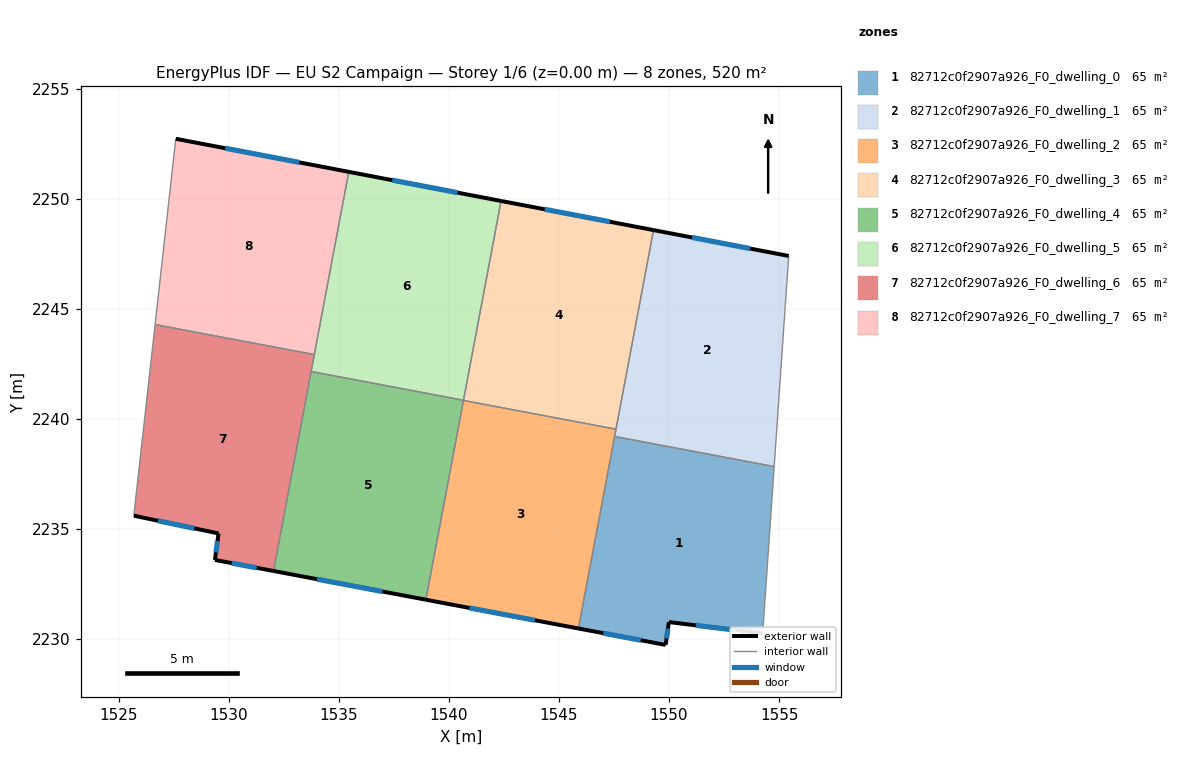
=== STOREY PLAN SPEC (per zone: floor XY polygon, exterior-wall plan segments, windows/doors) ===
zone 1: 82712c0f2907a926_F0_dwelling_0  (64.9 m²)
  floor: (1554.78, 2237.83) (1554.25, 2230.25) (1549.99, 2230.77) (1549.84, 2229.73) (1545.88, 2230.48) (1547.53, 2239.20)
  exterior wall: (1549.84, 2229.73) – (1549.99, 2230.77)  [1.0 m]
    window: (1549.89, 2230.03) – (1549.95, 2230.47)  [0.6 m²]
  exterior wall: (1545.88, 2230.48) – (1549.84, 2229.73)  [4.0 m]
    window: (1547.01, 2230.27) – (1548.71, 2229.95)  [2.2 m²]
  exterior wall: (1549.99, 2230.77) – (1554.25, 2230.25)  [4.3 m]
    window: (1551.21, 2230.62) – (1553.04, 2230.40)  [2.4 m²]
  interior walls: 3
zone 2: 82712c0f2907a926_F0_dwelling_1  (65.0 m²)
  floor: (1555.44, 2247.40) (1554.78, 2237.83) (1547.53, 2239.20) (1549.29, 2248.58)
  exterior wall: (1555.44, 2247.40) – (1549.29, 2248.58)  [6.3 m]
    window: (1553.68, 2247.74) – (1551.05, 2248.24)  [3.4 m²]
  interior walls: 4
zone 3: 82712c0f2907a926_F0_dwelling_2  (65.0 m²)
  floor: (1547.59, 2239.53) (1545.88, 2230.48) (1538.95, 2231.79) (1540.66, 2240.84)
  exterior wall: (1538.95, 2231.79) – (1545.88, 2230.48)  [7.1 m]
    window: (1540.93, 2231.41) – (1543.90, 2230.85)  [3.9 m²]
  interior walls: 4
zone 4: 82712c0f2907a926_F0_dwelling_3  (65.0 m²)
  floor: (1549.29, 2248.58) (1547.59, 2239.53) (1540.66, 2240.84) (1542.37, 2249.90)
  exterior wall: (1549.29, 2248.58) – (1542.37, 2249.90)  [7.1 m]
    window: (1547.32, 2248.96) – (1544.35, 2249.52)  [3.9 m²]
  interior walls: 3
zone 5: 82712c0f2907a926_F0_dwelling_4  (65.0 m²)
  floor: (1540.66, 2240.85) (1538.95, 2231.79) (1532.03, 2233.09) (1533.74, 2242.15)
  exterior wall: (1532.03, 2233.09) – (1538.95, 2231.79)  [7.0 m]
    window: (1534.01, 2232.72) – (1536.98, 2232.16)  [3.9 m²]
  interior walls: 3
zone 6: 82712c0f2907a926_F0_dwelling_5  (65.0 m²)
  floor: (1542.37, 2249.90) (1540.66, 2240.85) (1533.74, 2242.15) (1535.45, 2251.22)
  exterior wall: (1542.37, 2249.90) – (1535.45, 2251.22)  [7.0 m]
    window: (1540.39, 2250.28) – (1537.43, 2250.85)  [3.9 m²]
  interior walls: 4
zone 7: 82712c0f2907a926_F0_dwelling_6  (65.0 m²)
  floor: (1533.89, 2242.92) (1532.03, 2233.09) (1529.37, 2233.59) (1529.53, 2234.80) (1525.69, 2235.60) (1526.65, 2244.29)
  exterior wall: (1529.53, 2234.80) – (1529.37, 2233.59)  [1.2 m]
    window: (1529.49, 2234.45) – (1529.42, 2233.94)  [0.7 m²]
  exterior wall: (1525.69, 2235.60) – (1529.53, 2234.80)  [3.9 m]
    window: (1526.79, 2235.37) – (1528.44, 2235.03)  [2.2 m²]
  exterior wall: (1529.37, 2233.59) – (1532.03, 2233.09)  [2.7 m]
    window: (1530.13, 2233.45) – (1531.27, 2233.24)  [1.5 m²]
  interior walls: 4
zone 8: 82712c0f2907a926_F0_dwelling_7  (65.0 m²)
  floor: (1535.45, 2251.22) (1533.89, 2242.92) (1526.65, 2244.29) (1527.59, 2252.73)
  exterior wall: (1535.45, 2251.22) – (1527.59, 2252.73)  [8.0 m]
    window: (1533.21, 2251.65) – (1529.84, 2252.30)  [4.4 m²]
  interior walls: 3

=== DERIVED (storey summary) ===
Building: EU S2 Campaign
Storey: 1 of 6  (floor level z = 0.00 m)
Storey gross floor area: 519.6 m²
Zones on this storey: 8
  - 82712c0f2907a926_F0_dwelling_0: floor 64.9 m²; exterior wall 9.4 m (28.1 m²); 3 window(s) 5.2 m²; WWR 18.4%
  - 82712c0f2907a926_F0_dwelling_1: floor 65.0 m²; exterior wall 6.3 m (18.8 m²); 1 window(s) 3.4 m²; WWR 18.4%
  - 82712c0f2907a926_F0_dwelling_2: floor 65.0 m²; exterior wall 7.1 m (21.2 m²); 1 window(s) 3.9 m²; WWR 18.4%
  - 82712c0f2907a926_F0_dwelling_3: floor 65.0 m²; exterior wall 7.1 m (21.2 m²); 1 window(s) 3.9 m²; WWR 18.4%
  - 82712c0f2907a926_F0_dwelling_4: floor 65.0 m²; exterior wall 7.0 m (21.1 m²); 1 window(s) 3.9 m²; WWR 18.4%
  - 82712c0f2907a926_F0_dwelling_5: floor 65.0 m²; exterior wall 7.0 m (21.1 m²); 1 window(s) 3.9 m²; WWR 18.4%
  - 82712c0f2907a926_F0_dwelling_6: floor 65.0 m²; exterior wall 7.9 m (23.6 m²); 3 window(s) 4.3 m²; WWR 18.4%
  - 82712c0f2907a926_F0_dwelling_7: floor 65.0 m²; exterior wall 8.0 m (24.0 m²); 1 window(s) 4.4 m²; WWR 18.4%
Zone adjacency (shared interzone walls):
  - 82712c0f2907a926_F0_dwelling_0 ↔ 82712c0f2907a926_F0_dwelling_1
  - 82712c0f2907a926_F0_dwelling_0 ↔ 82712c0f2907a926_F0_dwelling_2
  - 82712c0f2907a926_F0_dwelling_1 ↔ 82712c0f2907a926_F0_dwelling_2
  - 82712c0f2907a926_F0_dwelling_1 ↔ 82712c0f2907a926_F0_dwelling_3
  - 82712c0f2907a926_F0_dwelling_2 ↔ 82712c0f2907a926_F0_dwelling_3
  - 82712c0f2907a926_F0_dwelling_2 ↔ 82712c0f2907a926_F0_dwelling_4
  - 82712c0f2907a926_F0_dwelling_3 ↔ 82712c0f2907a926_F0_dwelling_5
  - 82712c0f2907a926_F0_dwelling_4 ↔ 82712c0f2907a926_F0_dwelling_5
  - 82712c0f2907a926_F0_dwelling_4 ↔ 82712c0f2907a926_F0_dwelling_6
  - 82712c0f2907a926_F0_dwelling_5 ↔ 82712c0f2907a926_F0_dwelling_6
  - 82712c0f2907a926_F0_dwelling_5 ↔ 82712c0f2907a926_F0_dwelling_7
  - 82712c0f2907a926_F0_dwelling_6 ↔ 82712c0f2907a926_F0_dwelling_7